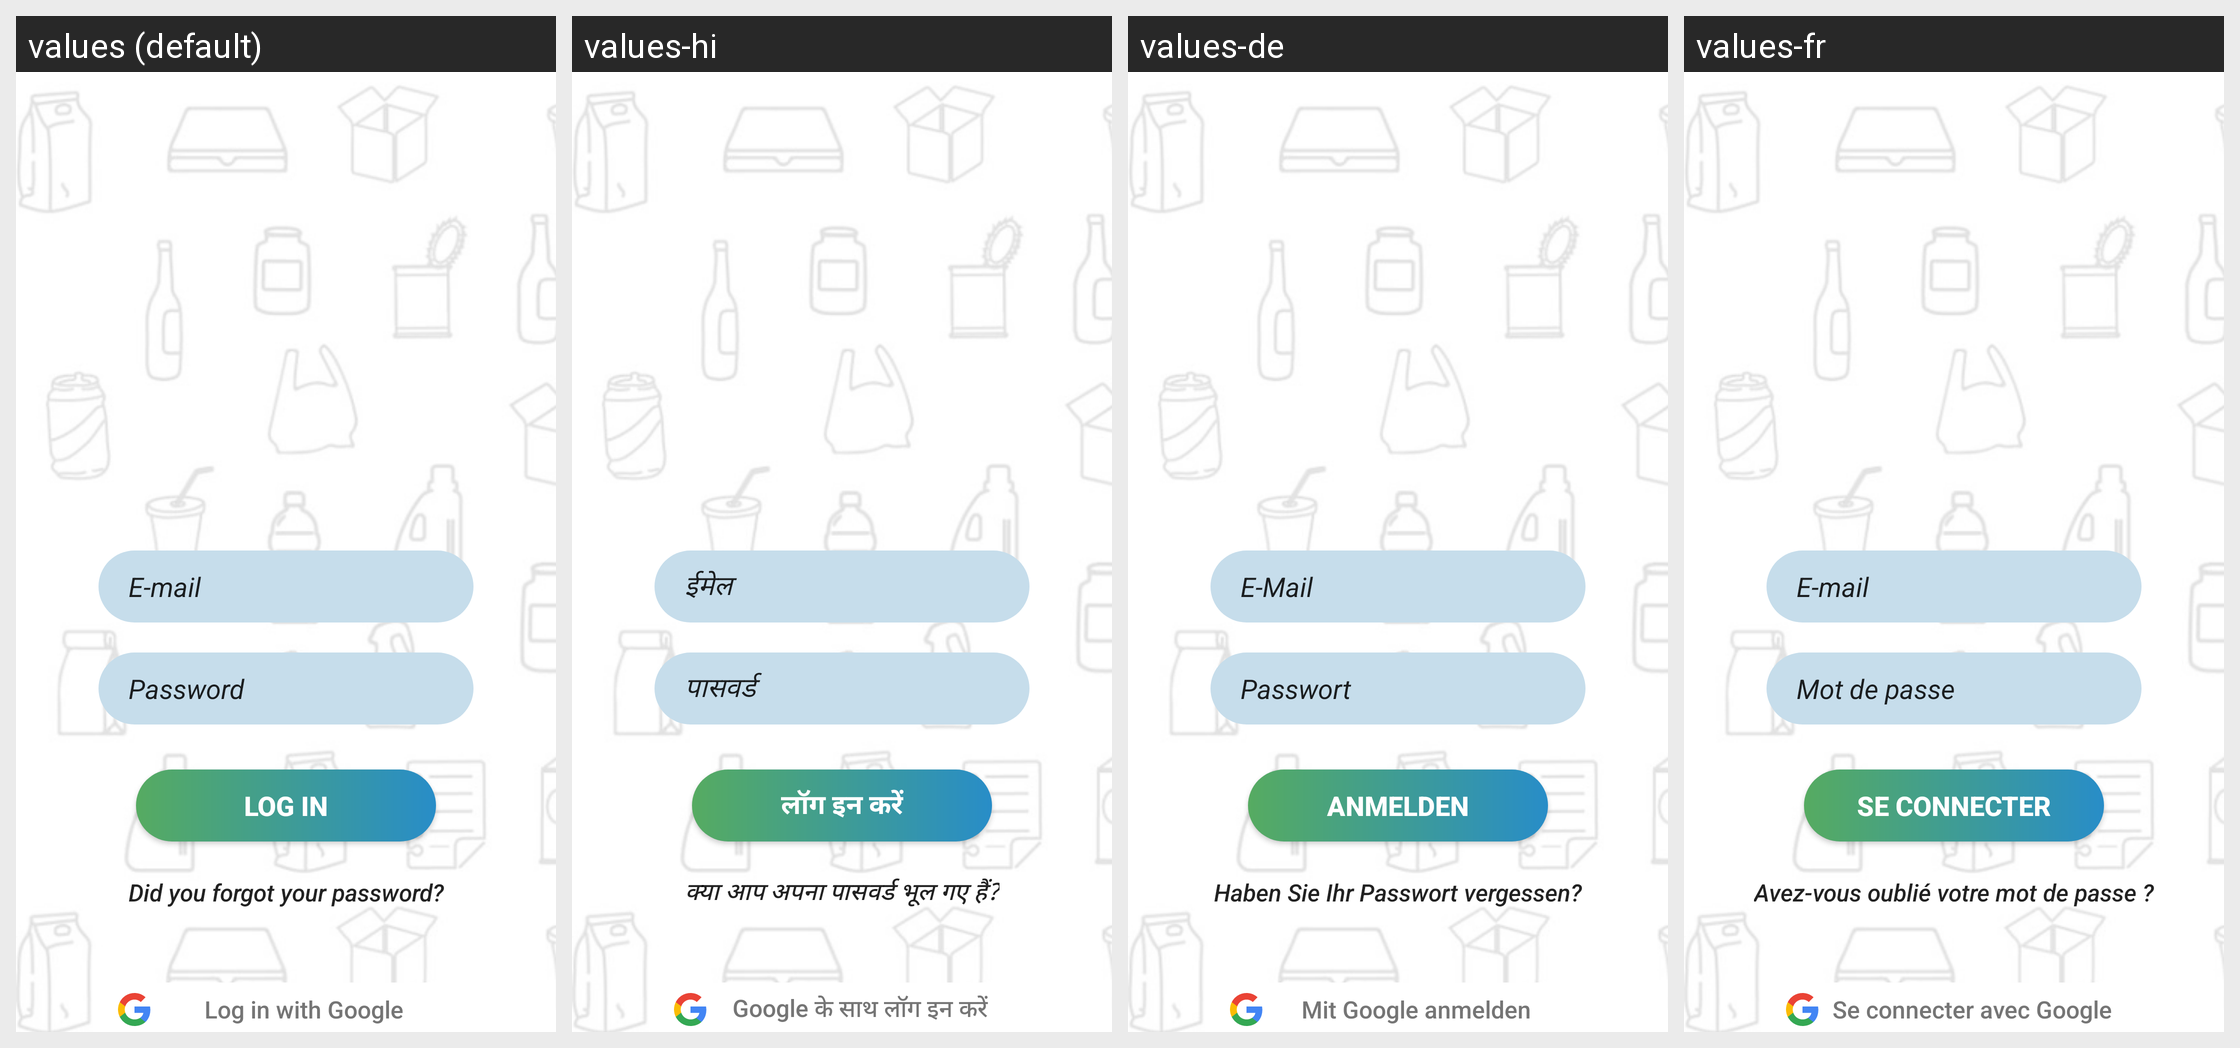

Locale-by-locale string values for the Android screen shown in this grid:
Android screen res/layout/activity_register.xml rendered under 4 locales, left to right: values (default), values-hi, values-de, values-fr. Device: Nexus 5 (rendered at 1080×1920; each locale shown at half size, 540×960, under a caption strip naming it); theme Theme.GreenCarsonGAME.
Other locales in the repository, not shown: values-es, values-pt.
Strings drawn on this screen, with the default value and each locale's value (text and hints the layout hard-codes, and strings that could not be matched under every locale, appear in the picture but are not listed):

userEmail
  values: E-mail
  values-hi: ईमेल
  values-de: E-Mail
  values-fr: E-mail

userPassword
  values: Password
  values-hi: पासवर्ड
  values-de: Passwort
  values-fr: Mot de passe

forgotPassword
  values: Did you forgot your password?
  values-hi: क्या आप अपना पासवर्ड भूल गए हैं?
  values-de: Haben Sie Ihr Passwort vergessen?
  values-fr: Avez-vous oublié votre mot de passe ?

loginButton
  values: Log in
  values-hi: लॉग इन करें
  values-de: Anmelden
  values-fr: Se connecter

googleLogin
  values: Log in with Google
  values-hi: Google के साथ लॉग इन करें
  values-de: Mit Google anmelden
  values-fr: Se connecter avec Google
